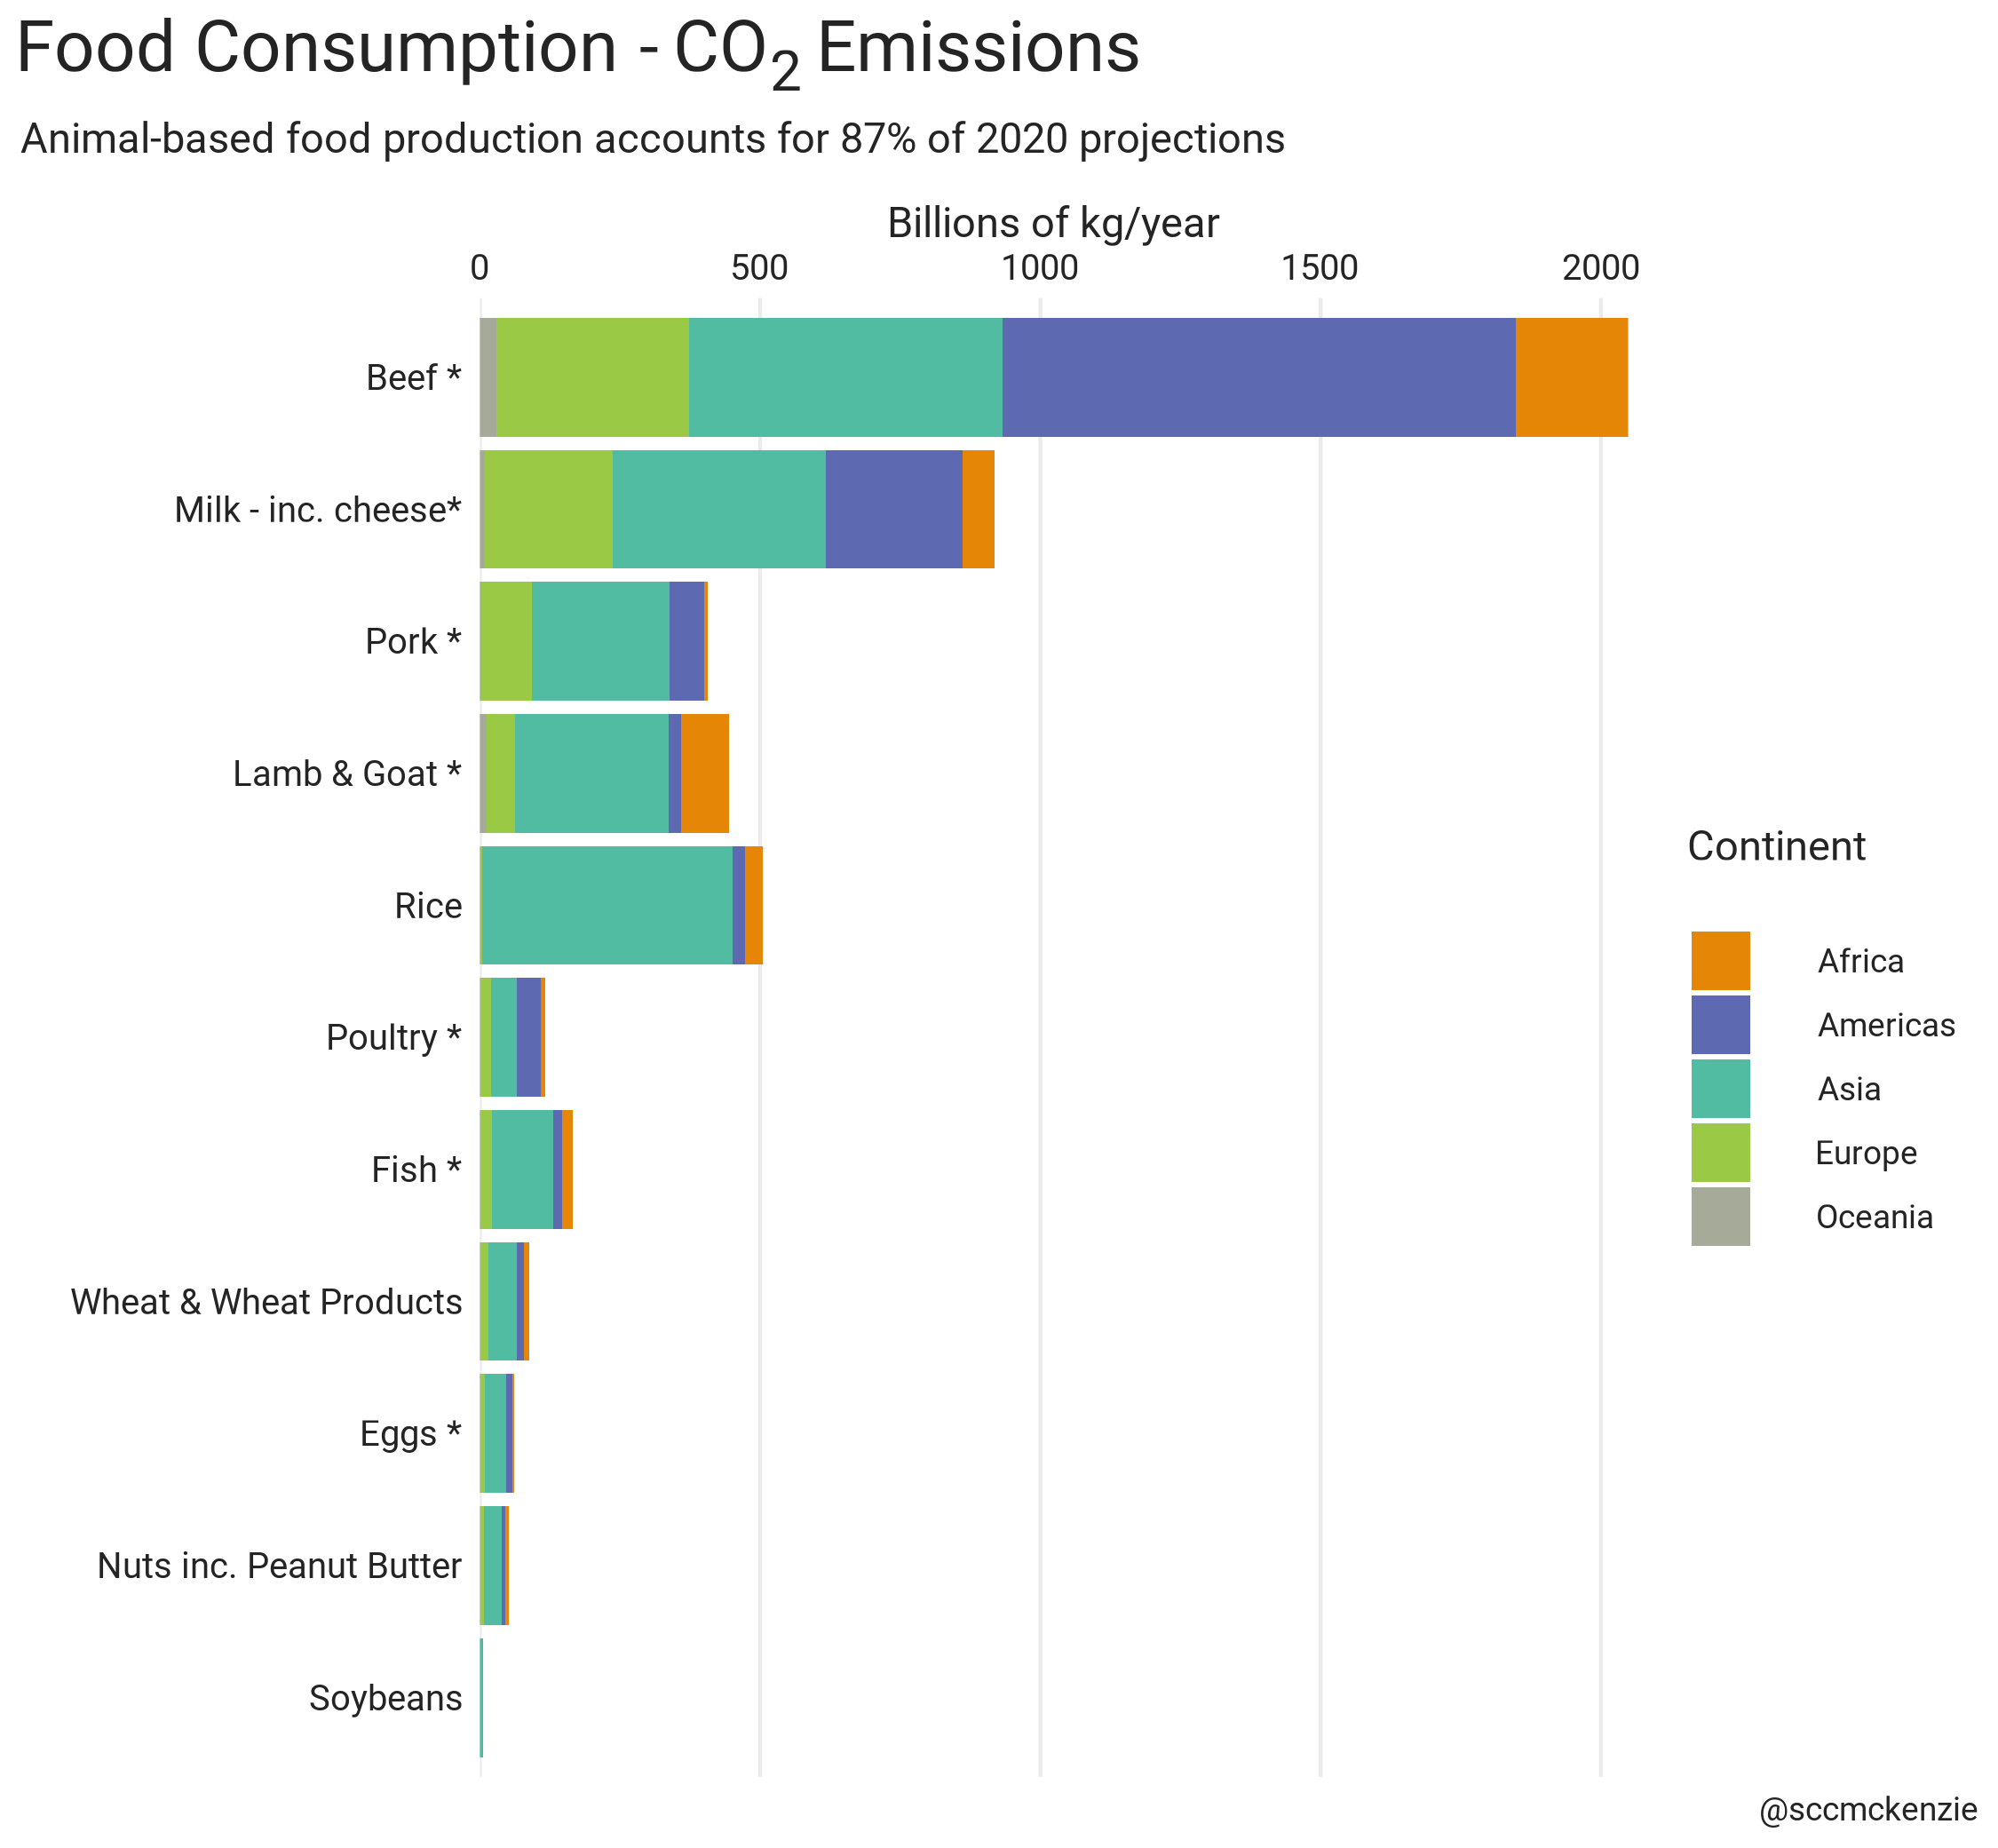

Reproduce this figure in R.
library(tidyverse)
library(readxl)
library(lubridate)
library(countrycode)
library(showtext)
library(glue)
library(ggtext)
library(rcartocolor)

population <- read_xlsx(here::here("food_consumption", "population.xlsx")) %>% # obtained from gapminder - http://gapm.io/dl_pop
  filter(time == year(now())) %>% 
  select(geo, population)

food_consumption <- read_csv('https://raw.githubusercontent.com/rfordatascience/tidytuesday/master/data/2020/2020-02-18/food_consumption.csv')

food_consumption$continent <- countrycode(sourcevar = food_consumption[, "country"][[1]],
                                          origin = "country.name",
                                          destination = "continent")

food_consumption$geo <- countrycode(sourcevar = food_consumption[, "country"][[1]],
                                    origin = "country.name",
                                    destination = "genc3c") %>% 
  str_to_lower()

####### Generate plots
font_add_google("Roboto")
showtext_auto()
x11()

food_consumption %>% 
  left_join(population) %>% 
  drop_na() %>% 
  mutate(total_emmission = co2_emmission * population / 1e9,
         food_category = str_replace(food_category, " and ", " & "),
         food_category = fct_recode(food_category,
                                    `Beef *` = "Beef",
                                    `Milk - inc. cheese*` = "Milk - inc. cheese",
                                    `Pork *` = "Pork",
                                    `Lamb & Goat *` = "Lamb & Goat",
                                    `Poultry *` = "Poultry",
                                    `Fish *` = "Fish",
                                    `Eggs *` = "Eggs")) %>% 
  group_by(food_category, continent) %>% 
  summarise(total_emmission = sum(total_emmission)) %>% 
  ggplot(aes(fct_reorder(food_category, total_emmission), total_emmission)) +
  geom_col(aes(fill = continent)) +
  theme_minimal() +
  scale_y_continuous(expand = c(0, 0), position = "right") +
  coord_flip() +
  scale_fill_carto_d() +
  labs(x = "",
       y = "Billions of kg/year",
       fill = "Continent",
       title = glue("Food Consumption - CO<sub>2</sub> Emissions"),
       subtitle = "Animal-based food production accounts for 87% of 2020 projections",
       caption = "@sccmckenzie") +
  theme(text = element_text("Roboto", size = 35, color = "#242424"),
        plot.title = element_markdown(size = 60),
        plot.subtitle = element_text(size = 35, margin = margin(0, 0, 10, 0)),
        panel.grid.major.y = element_blank(),
        panel.grid.minor = element_blank(),
        axis.text = element_text(size = 30, color = "#242424"),
        plot.title.position = "plot")

ggsave(here::here("food_consumption", "food_consumption.png"), type = "cairo")


            